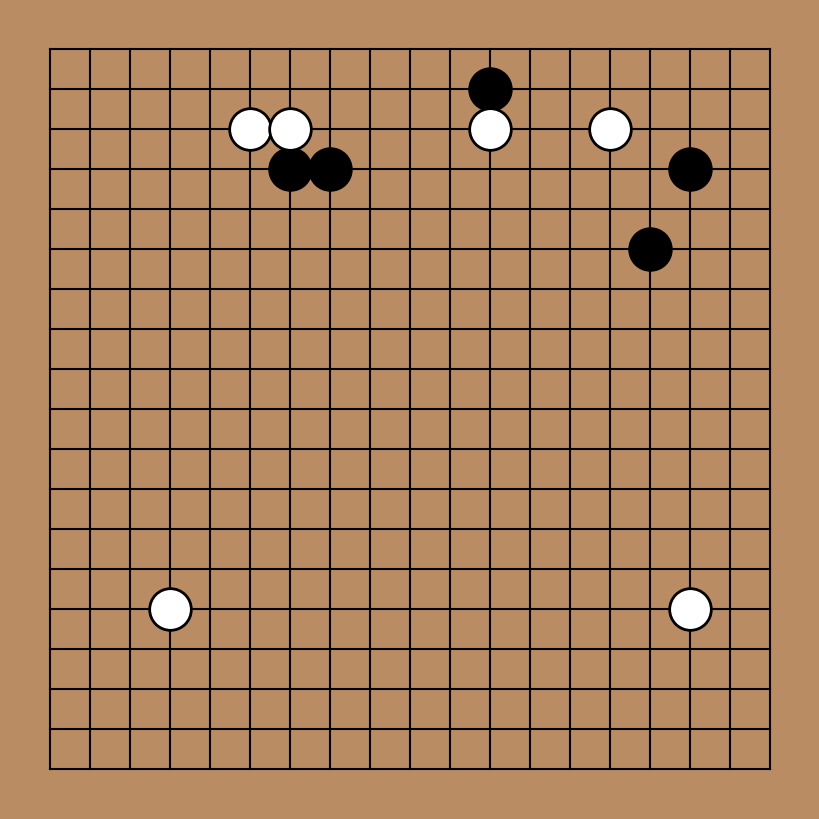

This chart was generated by the following Python code:
import matplotlib.pyplot as plt
from typing import NamedTuple

BLACK = 'k'
WHITE = 'w'


class Stone(NamedTuple):
    x: int
    y: int
    color: str


def draw_board(stones: list[Stone], board_size: int = 19):
    fig = plt.figure(figsize=(8, 8))
    fig.set_facecolor('#BA8C63')
    ax = fig.add_subplot(111)

    for i in range(board_size):
        ax.plot((i, i), (0, board_size-1), 'k')
        ax.plot((0, board_size-1), (i, i), 'k')
    ax.set_position((0, 0, 1, 1))

    ax.set_axis_off()

    ax.set_xlim(-1, board_size)
    ax.set_ylim(-1, board_size)

    for (x, y, color) in stones:
        assert color in [BLACK, WHITE]
        assert 0 <= x < board_size
        assert 0 <= y < board_size

        ax.plot(x-1, y-1, 'o', markersize=30, markeredgecolor=(
            0, 0, 0), markerfacecolor=color, markeredgewidth=2)

    ax.invert_yaxis()

    plt.show()


def read_stones(content: str) -> list[Stone]:
    """Read stones from a string in the format:
            2;12
            4;7,8,17
            6;16

            3;6,7,12,15
            15;4,17
        Where first chunk are black stones and the second chunk are white stones.
        first number in line indicates y coordinate and the rest are x coordinates.
        min coordinate here is 1 and max 19 (not starting from 0)
    """
    stones = []
    chunks = content.split('\n\n')
    assert len(chunks) == 2

    for chunk, color in zip(chunks, [BLACK, WHITE]):
        for line in chunk.splitlines():
            y, xs = line.split(';')
            for x in xs.split(','):
                stones.append(Stone(int(x), int(y), color))

    return stones


EXAMPLE_BOARD = """2;12
4;7,8,17
6;16

3;6,7,12,15
15;4,17"""


if __name__ == "__main__":
    stones = read_stones(EXAMPLE_BOARD)
    draw_board(stones)
